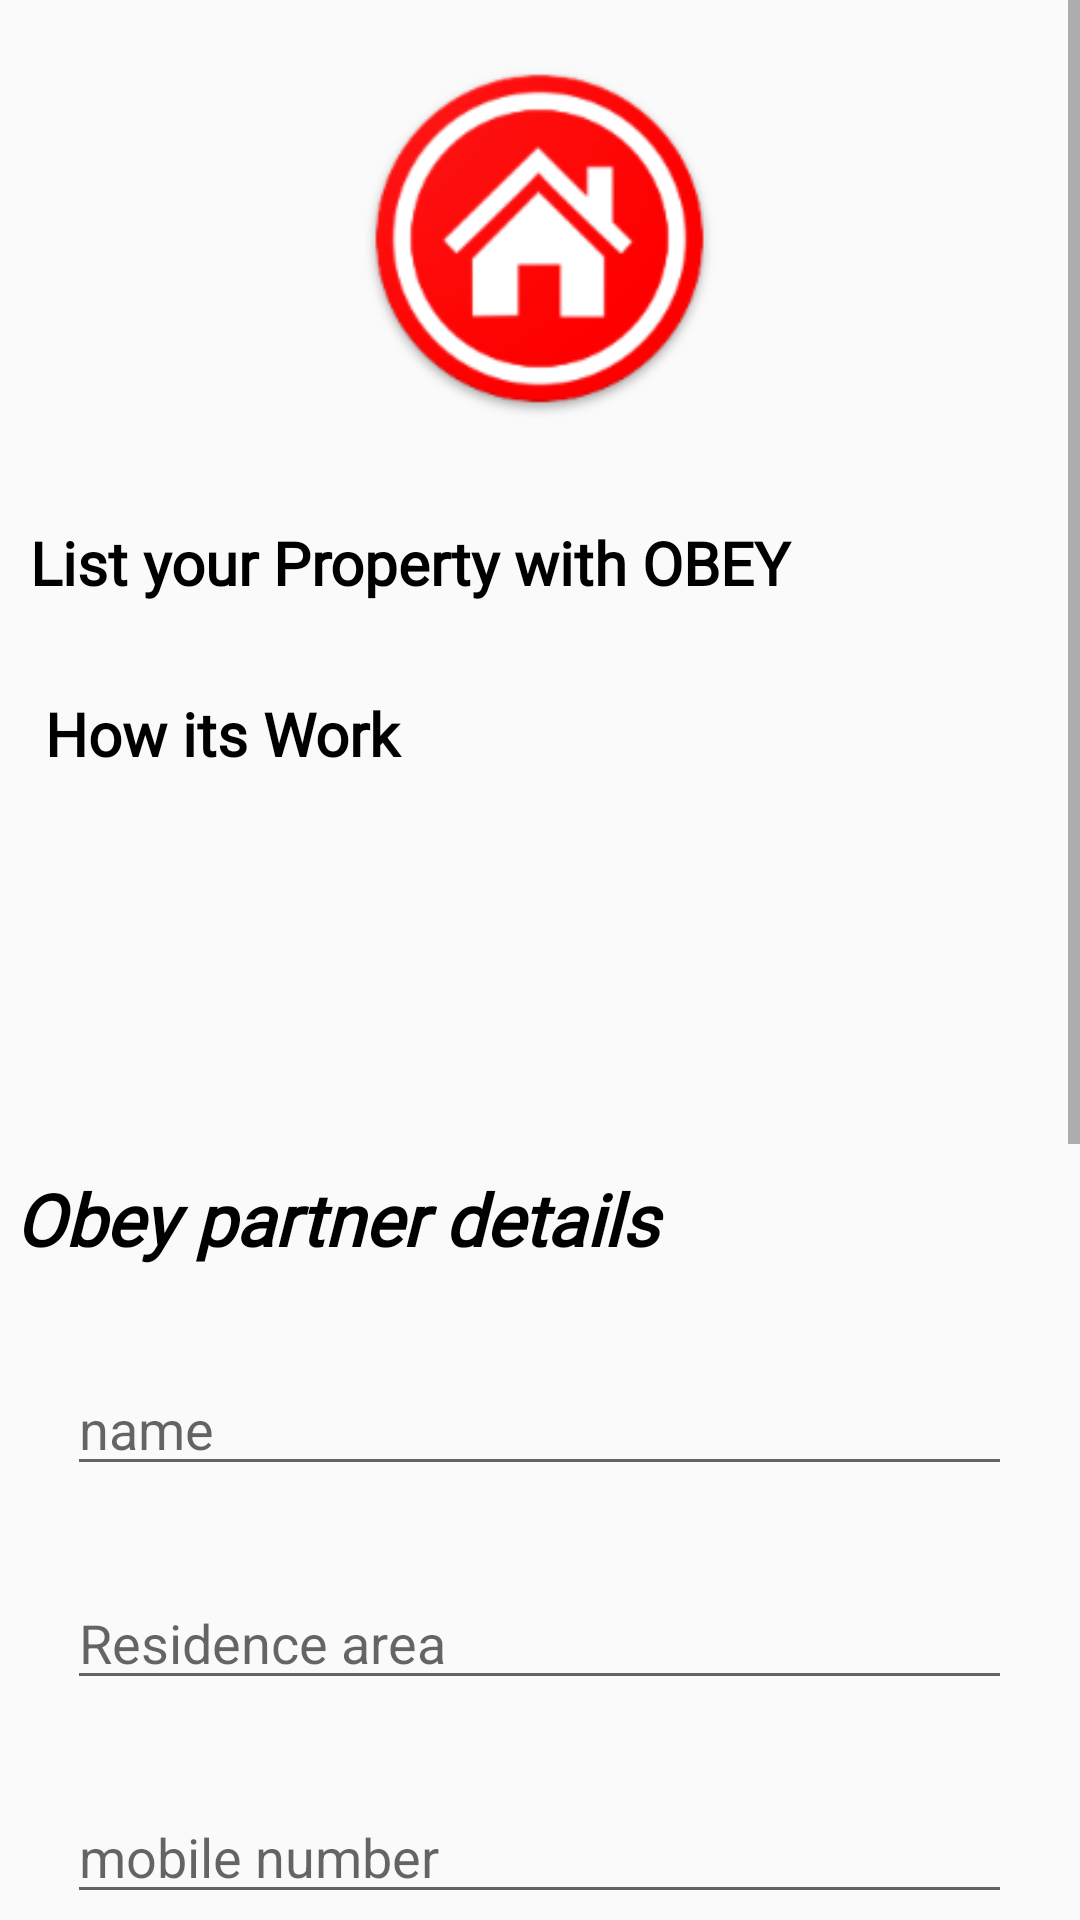

The Android layout XML behind this screen, and the referenced resources:
<!-- AndroidManifest.xml: application theme AppTheme -->
<!-- res/layout/activity_main.xml -->
<?xml version="1.0" encoding="utf-8"?>
<ScrollView

    xmlns:android="http://schemas.android.com/apk/res/android"
    xmlns:tools="http://schemas.android.com/tools"
    android:layout_width="fill_parent"
    android:layout_height="fill_parent"
    android:fillViewport="true"
    tools:context=".MainActivity">

    <LinearLayout
        android:layout_width="match_parent"
        android:layout_height="wrap_content"
        android:background="@drawable/grad"
        android:orientation="vertical">


        <ImageView
            android:layout_width="219dp"
            android:layout_height="159dp"
            android:layout_gravity="center"
            android:padding="20dp"
            android:src="@mipmap/obey_logo"
            android:contentDescription="@string/todo" />

        <TextView
            android:id="@+id/listText"
            android:layout_width="match_parent"
            android:layout_height="47dp"
            android:fontFamily="@font/poppins_light"
            android:padding="10dp"
            android:text="@string/List"
            android:textColor="@color/black"
            android:textSize="20sp"
            android:layout_marginVertical="5dp"
            android:textStyle="bold" />

        <TextView
            android:id="@+id/textView5"
            android:layout_width="186dp"
            android:layout_height="47dp"
            android:layout_margin="5dp"
            android:fontFamily="@font/poppins_light"
            android:padding="10dp"
            android:text="@string/work"
            android:textColor="@color/black"
            android:textSize="20sp"
            android:textStyle="bold" />

        <ImageView
            android:id="@+id/imageView"
            android:layout_width="match_parent"
            android:layout_height="112dp"
            android:contentDescription="@string/yeah"
            android:src="@drawable/procedure_img" />

        <TextView
            android:id="@+id/textView6"
            android:layout_width="298dp"
            android:layout_height="44dp"
            android:fontFamily="@font/poppins"
            android:layout_margin="5dp"
            android:text="@string/DETAILS"
            android:textColor="#000000"
            android:textSize="24sp"
            android:textStyle="bold|italic" />

        <EditText
            android:id="@+id/editTextTextPersonName2"
            android:layout_width="wrap_content"
            android:layout_height="wrap_content"
            android:layout_gravity="center"
            android:layout_margin="15dp"
            android:autofillHints=""
            android:ems="15"
            android:textColor="@color/black"
            android:hint="@string/name"
            android:inputType="textPersonName" />

        <EditText
            android:id="@+id/editTextTextPostalAddress"
            android:layout_width="wrap_content"
            android:layout_height="wrap_content"
            android:layout_gravity="center"
            android:layout_margin="15dp"
            android:autofillHints=""
            android:ems="15"
            android:hint="@string/residence_area"
            android:inputType="textPostalAddress" />

        <EditText
            android:id="@+id/editTextNumber"
            android:layout_width="wrap_content"
            android:layout_height="wrap_content"
            android:layout_gravity="center"
            android:layout_margin="15dp"
            android:ems="15"
            android:hint="@string/mobile_number"
            android:inputType="number"
            android:autofillHints="" />

        <EditText
            android:id="@+id/editTextTextEmailAddress"
            android:layout_width="239dp"
            android:layout_height="47dp"
            android:layout_gravity="center"
            android:layout_margin="15dp"
            android:autofillHints="@string/email"
            android:ems="15"
            android:hint="@string/email"
            android:inputType="textEmailAddress" />

        <LinearLayout
            android:layout_width="match_parent"
            android:layout_height="wrap_content"
            android:orientation="vertical"
            android:gravity="center">

            <TextView
                android:layout_width="wrap_content"
                android:layout_height="wrap_content"
                android:layout_gravity="start"
                android:layout_margin="5dp"
                android:layout_marginStart="15dp"
                android:text="@string/gender"
                android:textSize="25sp"
                android:textStyle="bold" />

            <LinearLayout
                android:layout_width="169dp"
                android:layout_height="wrap_content"
                android:gravity="center"
                android:orientation="horizontal">


                <RadioButton
                    android:layout_width="0dp"
                    android:layout_height="wrap_content"
                    android:layout_margin="8dp"
                    android:layout_weight="1"
                    android:scaleX="1.0"
                    android:scaleY="1.0"
                    android:text="@string/male"
                    android:translationX="14dp" />
            </LinearLayout>

            <RadioButton
                android:layout_width="wrap_content"
                android:layout_height="wrap_content"
                android:layout_margin="8dp"
                android:scaleX="1.0"
                android:scaleY="1.0"
                android:translationX="14dp"
                android:text="@string/female" />

            <RadioButton
                android:layout_width="wrap_content"
                android:layout_height="wrap_content"
                android:layout_margin="8dp"
                android:scaleX="1.0"
                android:scaleY="1.0"
                android:text="@string/transgender"
                android:translationX="14dp" />


        </LinearLayout>


        <EditText
            android:id="@+id/editTextTime"
            android:layout_width="wrap_content"
            android:layout_height="wrap_content"
            android:layout_gravity="center"
            android:layout_margin="15dp"
            android:layout_marginBottom="19dp"
            android:ems="15"
            android:hint="@string/time_to_meet"
            android:inputType="time"
            android:autofillHints="" />

        <Button
            android:id="@+id/submit"
            android:layout_width="333dp"
            android:layout_height="55dp"
            android:layout_gravity="center"
            android:layout_margin="15dp"
            android:background="@drawable/login_button_selector"
            android:padding="10dp"
            android:text="@string/submit"
            android:textColor="@color/background_color" />


    </LinearLayout>
</ScrollView>
<!-- resources referenced by this layout -->
<resources>
  <color name="background_color">#6BEDFD</color>
  <color name="black">#000000</color>
  <!-- drawable login_button_selector (drawable) -->
  <?xml version="1.0" encoding="utf-8"?>
  <selector xmlns:android="http://schemas.android.com/apk/res/android">
  
      
      <item android:state_pressed="true">
          <shape android:shape="rectangle">
              <corners android:radius="5dp" />
  
              <solid android:color="@color/button_selectorcolor" />
          </shape>
      </item>
  
      
      <item>
          <shape android:shape="rectangle">
              <corners android:radius="10dp" />
  
              <solid android:color="@color/white_greyish" />
          </shape>
      </item>
  
  </selector>
  <!-- mipmap obey_logo: png bitmap (drawable, 27328 bytes) -->
  <string name="DETAILS">Obey partner details</string>
  <string name="List">List your Property with OBEY</string>
  <string name="email">Email</string>
  <string name="female">Female</string>
  <string name="gender">Gender</string>
  <string name="male">male</string>
  <string name="mobile_number">mobile number</string>
  
      //for sliders
  <string name="name">name</string>
  <string name="residence_area">Residence area</string>
  <string name="submit">SUBMIT</string>
  <string name="time_to_meet">Time to Meet</string>
  <string name="todo">TODO</string>
  <string name="transgender">Transgender</string>
  <string name="work">How its Work</string>
  <string name="yeah">TODO</string>
  <style name="AppTheme" parent="Theme.AppCompat.Light.NoActionBar">
          
          <item name="colorPrimary">@android:color/transparent</item>
          <item name="colorPrimaryDark">@color/colorPrimaryDark</item>
          <item name="colorAccent">@color/colorAccent</item>
          <item name="windowActionBarOverlay">true</item>
  
  
          <item name="android:windowContentTransitions">true</item>
  
  
      </style>
  <color name="button_selectorcolor">#EF5C5C</color>
  <color name="white_greyish">#EEEEEE</color>
  <color name="colorPrimaryDark">#3700B3</color>
  <color name="colorAccent">#03DAC5</color>
</resources>
